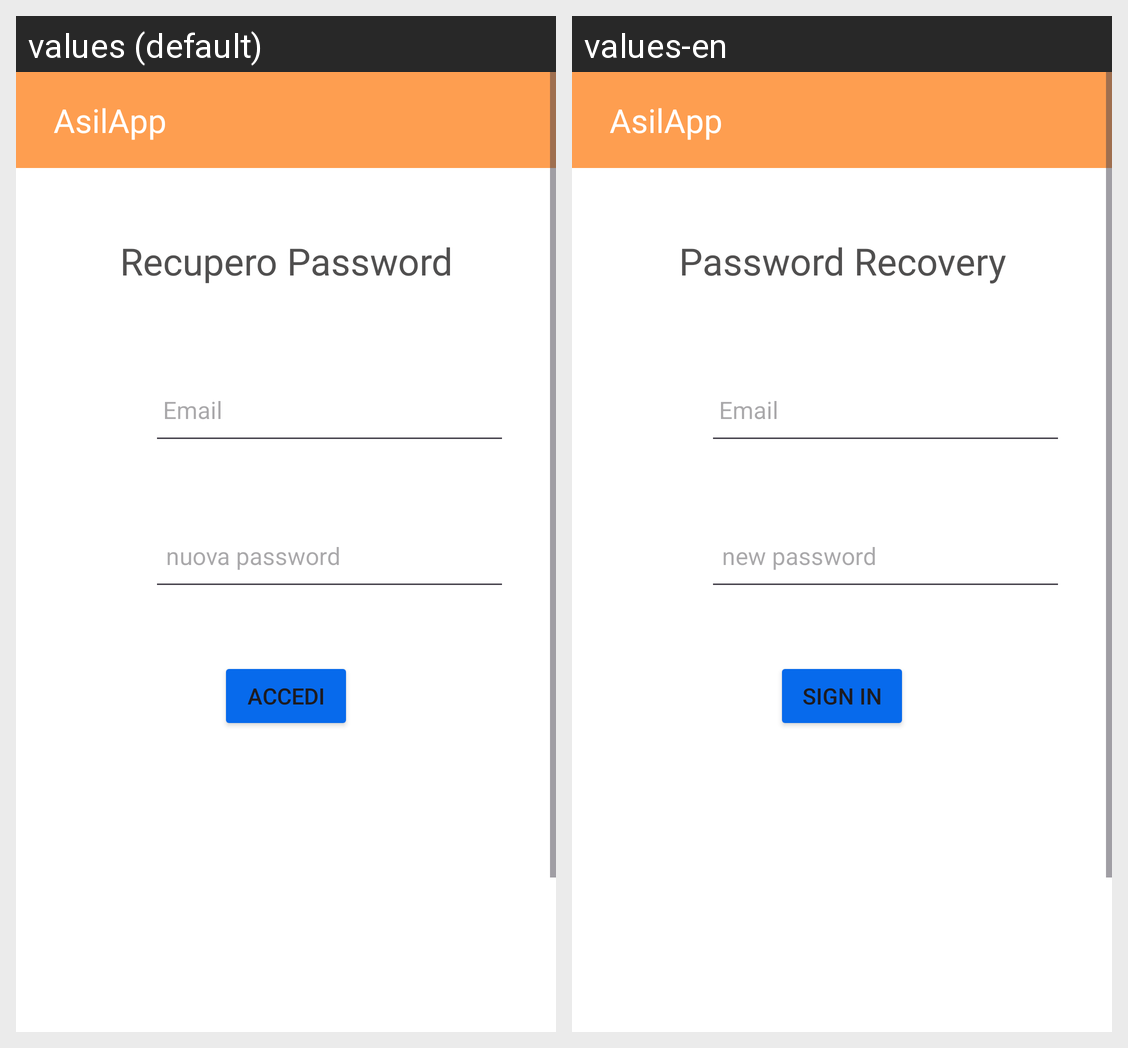

The Android screen above is rendered under two locales of the same app. Produce the string resources it draws, with the default and per-locale values.
Android screen res/layout/activity_password_dimenticata.xml rendered under 2 locales, left to right: values (default), values-en. Device: Nexus 5 (rendered at 1080×1920; each locale shown at half size, 540×960, under a caption strip naming it); theme Theme.AsilApp.
Strings drawn on this screen, with the default value and each locale's value (text and hints the layout hard-codes, and strings that could not be matched under every locale, appear in the picture but are not listed):

recupero_password
  values: Recupero Password
  values-en: Password Recovery

email
  values: Email
  values-en: Email  [not translated; the default value is used]

nuova_password
  values: nuova password
  values-en: new password

accedi
  values: Accedi
  values-en: Sign in
